Labelled photos from "v0", an image-classification folder in 69thPi/blah. The possible labels are: five fingers, flat hand, four fingers, one finger, three fingers, two fingers, zero fingers.

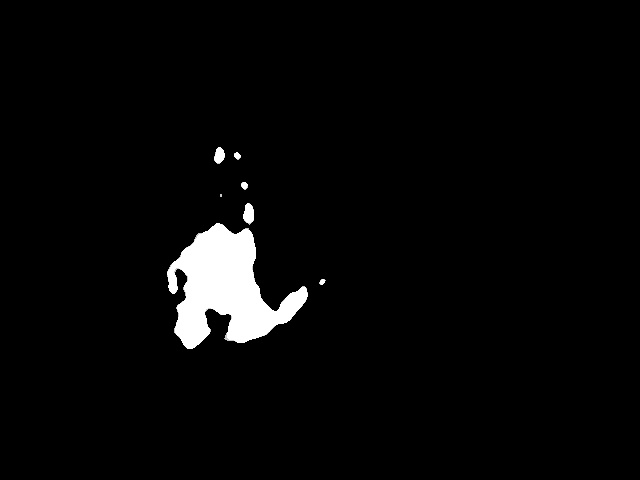
Label: flat hand

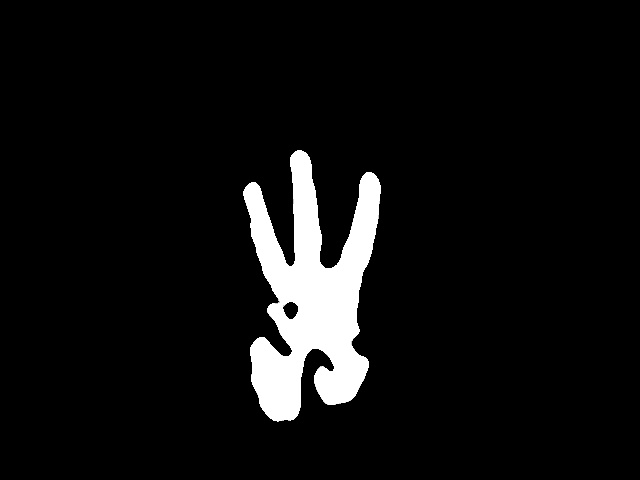
Label: three fingers

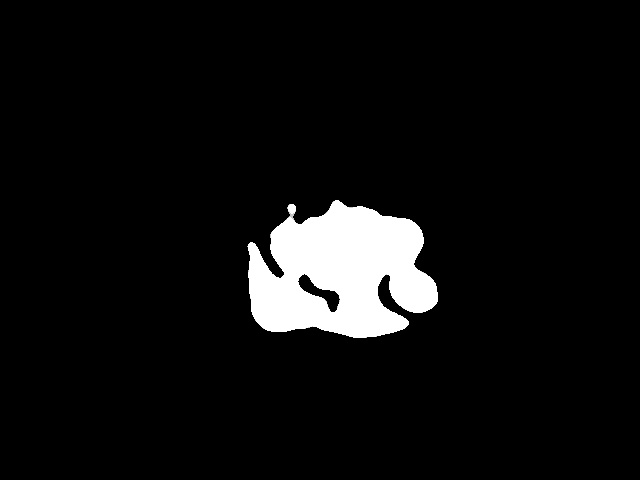
Label: zero fingers

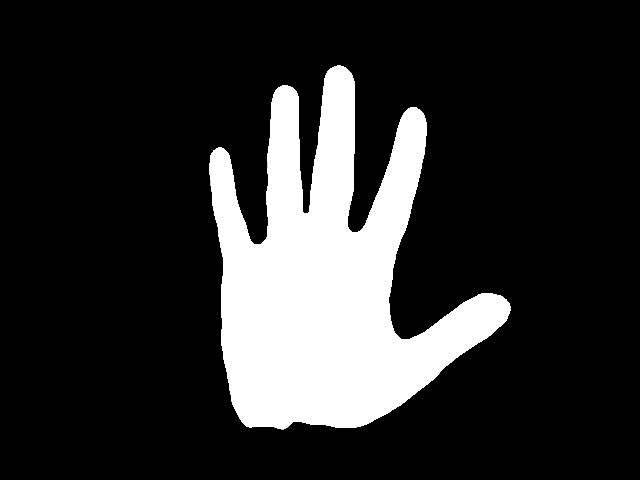
Label: five fingers

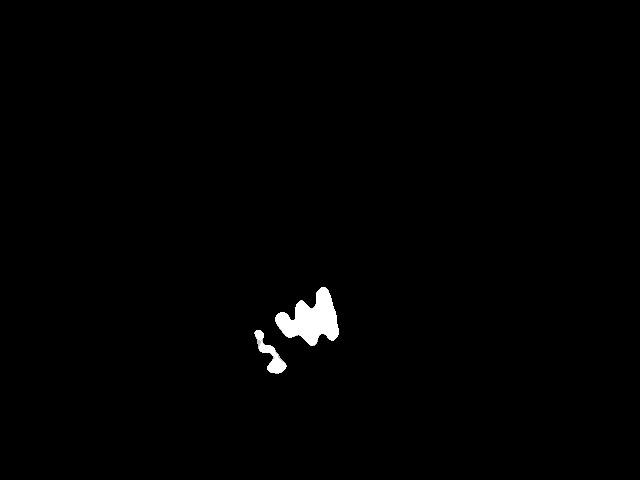
Label: one finger

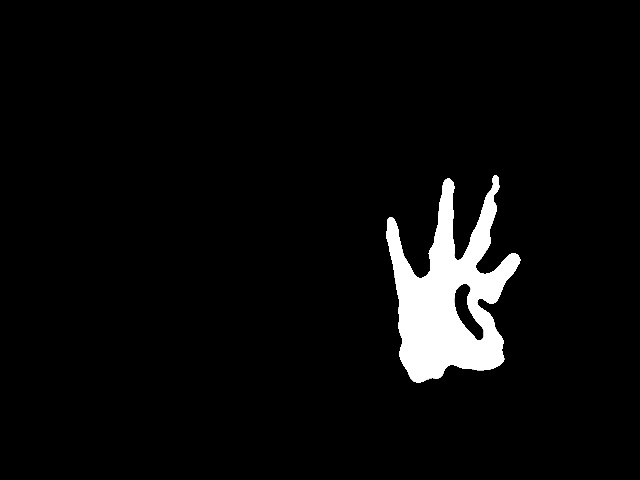
Label: four fingers
